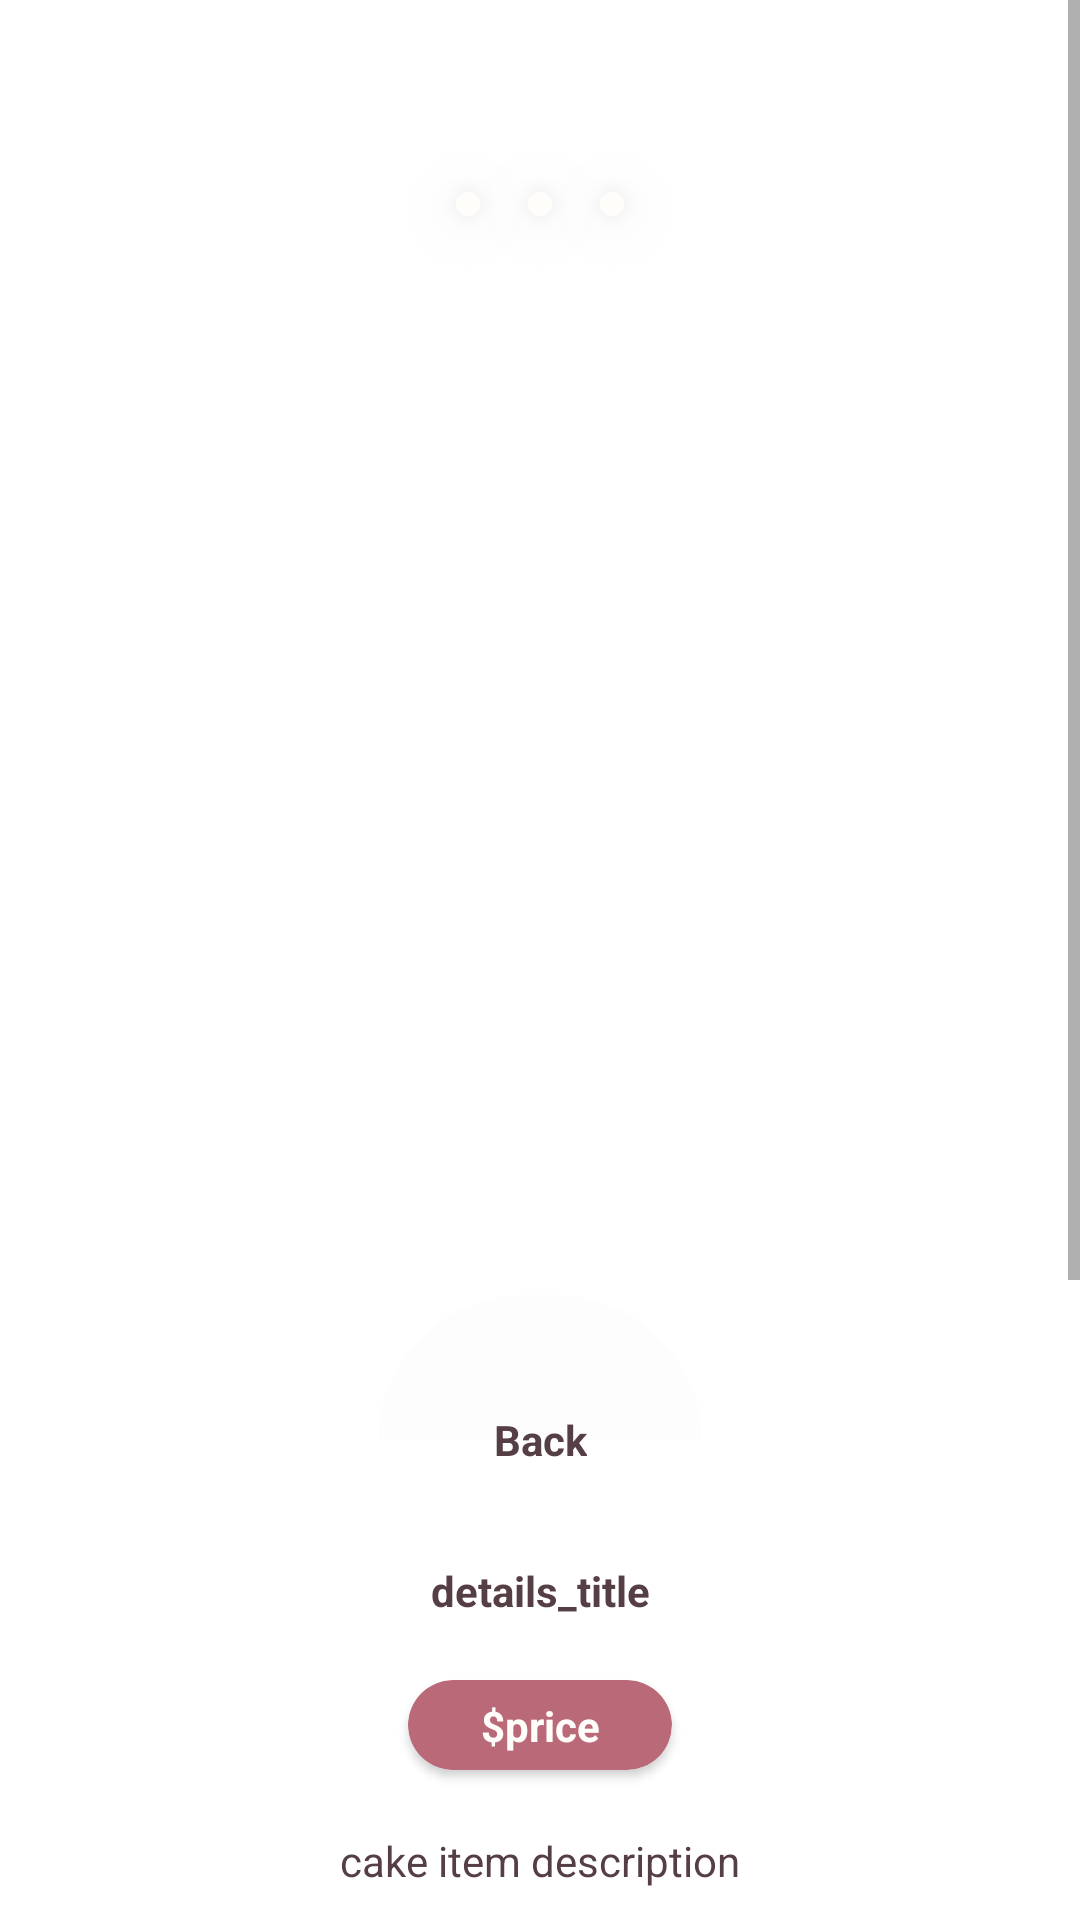

Reconstruct the res/layout file that produces this screen, plus the resources it refers to.
<!-- AndroidManifest.xml: activity theme Theme.Desserts.NoActionBar -->
<!-- res/layout/fragment_details.xml -->
<ScrollView
    xmlns:android="http://schemas.android.com/apk/res/android"
    xmlns:app="http://schemas.android.com/apk/res-auto"
    xmlns:tools="http://schemas.android.com/tools"
    android:layout_width="match_parent"
    android:layout_height="match_parent"
    tools:context=".activities.fragments.DetailsFragment">

    <androidx.constraintlayout.widget.ConstraintLayout
        android:layout_width="match_parent"
        android:layout_height="match_parent" >

        
        <androidx.recyclerview.widget.RecyclerView
            android:id="@+id/cake_image_details"
            android:layout_width="match_parent"
            android:layout_height="480dp"
            android:translationZ="-1dp"
            app:layout_constraintBottom_toTopOf="@+id/cake_details_card"
            app:layout_constraintEnd_toEndOf="parent"
            app:layout_constraintStart_toStartOf="parent"
            app:layout_constraintTop_toTopOf="parent"
            app:layout_constraintVertical_weight="1" />

        <TextView
            android:id="@+id/cake_title_details"
            android:layout_width="wrap_content"
            android:layout_height="wrap_content"
            android:text="@string/details_title"
            android:textColor="@color/burgundy"
            android:translationZ="12dp"
            android:layout_marginBottom="10dp"
            app:layout_constraintTop_toBottomOf="@+id/cake_image_details"
            app:layout_constraintEnd_toEndOf="parent"
            app:layout_constraintStart_toStartOf="parent"
            app:layout_constraintBottom_toBottomOf="@+id/cake_price_card"
            />

        <TextView
            android:id="@+id/cake_price_text"
            android:layout_width="wrap_content"
            android:layout_height="wrap_content"
            android:text="@string/cake_price_placeholder"
            android:translationZ="12dp"
            android:textColor="@color/light_creme"
            app:layout_constraintTop_toTopOf="@+id/cake_price_card"
            app:layout_constraintEnd_toEndOf="@+id/cake_price_card"
            app:layout_constraintStart_toStartOf="@+id/cake_price_card"
            app:layout_constraintBottom_toBottomOf="@+id/cake_price_card"
            />

        <androidx.cardview.widget.CardView
            android:id="@+id/cake_price_card"
            android:layout_width="88dp"
            android:layout_height="30dp"
            app:cardCornerRadius="20dp"
            android:elevation="0dp"
            android:layout_marginTop="20dp"
            android:layout_marginBottom="20dp"
            android:backgroundTint="@color/cherry"
            app:layout_constraintTop_toBottomOf="@+id/cake_title_details"
            app:layout_constraintBottom_toTopOf="@+id/cake_descrip_details"
            app:layout_constraintEnd_toEndOf="parent"
            app:layout_constraintStart_toStartOf="parent"
            />

        <TextView
            android:id="@+id/cake_descrip_details"
            android:layout_width="wrap_content"
            android:layout_height="wrap_content"
            android:text="cake item description"
            android:textColor="@color/burgundy"
            android:translationZ="12dp"
            android:layout_marginTop="10dp"
            app:layout_constraintTop_toBottomOf="@+id/cake_title_details"
            app:layout_constraintEnd_toEndOf="parent"
            app:layout_constraintStart_toStartOf="parent"
            app:layout_constraintBottom_toTopOf="@+id/diets_suitable_for"
            />

        <TextView
            android:id="@+id/diets_suitable_for_title"
            android:layout_width="wrap_content"
            android:layout_height="wrap_content"
            android:text="Suitable for the following diets:"
            android:textColor="@color/burgundy"
            android:textStyle="bold"
            android:translationZ="12dp"
            app:layout_constraintTop_toBottomOf="@+id/cake_descrip_details"
            app:layout_constraintEnd_toEndOf="parent"
            app:layout_constraintStart_toStartOf="parent"
            app:layout_constraintBottom_toTopOf="@+id/diets_suitable_for"
            />

        <TextView
            android:id="@+id/diets_suitable_for"
            android:layout_width="wrap_content"
            android:layout_height="wrap_content"
            android:text="diets suitable for"
            android:textColor="@color/burgundy"
            android:translationZ="12dp"
            app:layout_constraintTop_toBottomOf="@+id/cake_descrip_details"
            app:layout_constraintEnd_toEndOf="parent"
            app:layout_constraintStart_toStartOf="parent"
            app:layout_constraintBottom_toTopOf="@+id/cake_add_button_details"
            />

        <Button
            android:id="@+id/cake_add_button_details"
            android:layout_width="180dp"
            android:layout_height="48dp"
            android:drawableLeft="@drawable/ic_baseline_add"
            android:drawableTint="@color/light_creme"
            android:backgroundTint="@color/pale_burgundy"
            android:text="@string/cart_text"
            android:textColor="@color/light_creme"
            app:layout_constraintBottom_toBottomOf="parent"
            app:layout_constraintEnd_toEndOf="parent"
            app:layout_constraintStart_toStartOf="parent"
            app:layout_constraintTop_toBottomOf="@+id/cake_descrip_details" />

        <TextView
            android:id="@+id/cake_back"
            android:layout_width="wrap_content"
            android:layout_height="wrap_content"
            android:text="@string/details_back"
            android:textColor="@color/burgundy"
            android:translationZ="12dp"
            app:layout_constraintBottom_toBottomOf="@+id/cake_image_details"
            app:layout_constraintEnd_toEndOf="parent"
            app:layout_constraintStart_toStartOf="parent"
            app:layout_constraintTop_toBottomOf="@+id/arrow" />

        <ImageView
            android:id="@+id/arrow"
            android:layout_width="24dp"
            android:layout_height="32dp"
            android:background="@drawable/ic_baseline_south_24"
            android:backgroundTint="@color/burgundy"
            android:scaleY="-1"
            android:translationZ="12dp"
            android:layout_marginTop="16dp"
            app:layout_constraintBottom_toTopOf="@+id/cake_back"
            app:layout_constraintEnd_toEndOf="parent"
            app:layout_constraintStart_toStartOf="parent"
            app:layout_constraintTop_toTopOf="@+id/imageView" />

        <ImageView
            android:id="@+id/imageView"
            android:layout_width="108dp"
            android:layout_height="56dp"
            android:scaleY="-1"
            android:layout_marginBottom="-8dp"
            android:background="@drawable/item_bg"
            app:layout_constraintBottom_toBottomOf="@+id/cake_image_details"
            app:layout_constraintEnd_toEndOf="parent"
            app:layout_constraintStart_toStartOf="parent" />

        <ImageView
            android:id="@+id/cake_start_dot"
            android:layout_width="wrap_content"
            android:layout_height="wrap_content"
            android:translationZ="12dp"
            android:layout_marginTop="64dp"
            android:background="@drawable/dot"
            android:backgroundTint="@color/light_creme"
            app:layout_constraintTop_toTopOf="parent"
            app:layout_constraintEnd_toStartOf="@+id/cake_mid_dot"
            app:layout_constraintStart_toStartOf="@+id/cake_price_card"
            />

        <ImageView
            android:id="@+id/cake_mid_dot"
            android:layout_width="wrap_content"
            android:layout_height="wrap_content"
            android:translationZ="12dp"
            android:layout_marginTop="64dp"
            android:background="@drawable/dot"
            android:backgroundTint="@color/light_creme"
            app:layout_constraintTop_toTopOf="parent"
            app:layout_constraintEnd_toStartOf="@+id/cake_end_dot"
            app:layout_constraintStart_toEndOf="@+id/cake_start_dot"
            />

        <ImageView
            android:id="@+id/cake_end_dot"
            android:layout_width="wrap_content"
            android:layout_height="wrap_content"
            android:translationZ="12dp"
            android:layout_marginTop="64dp"
            android:background="@drawable/dot"
            android:backgroundTint="@color/light_creme"
            app:layout_constraintTop_toTopOf="parent"
            app:layout_constraintEnd_toEndOf="@+id/cake_price_card"
            app:layout_constraintStart_toEndOf="@+id/cake_mid_dot"
            />

        <androidx.cardview.widget.CardView
            android:id="@+id/cake_details_card"
            android:layout_width="match_parent"
            android:layout_height="480dp"
            app:cardCornerRadius="40dp"
            app:cardElevation="0dp"
            app:layout_constraintVertical_weight="1"
            app:layout_constraintTop_toBottomOf="@+id/cake_image_details"
            app:layout_constraintBottom_toBottomOf="parent"
            app:layout_constraintStart_toStartOf="parent"
            app:layout_constraintEnd_toEndOf="parent" />

    </androidx.constraintlayout.widget.ConstraintLayout>
</ScrollView>
<!-- resources referenced by this layout -->
<resources>
  <color name="burgundy">#553E44</color>
  <color name="cherry">#BA6978</color>
  <color name="light_creme">#FFFDFA</color>
  <color name="pale_burgundy">#766468</color>
  <!-- drawable dot (drawable) -->
  <?xml version="1.0" encoding="utf-8"?>
  <shape xmlns:android="http://schemas.android.com/apk/res/android"
      android:shape="oval">
      <solid
          android:color="@color/pale_burgundy" />
      <size
          android:height="8dp"
          android:width="8dp" />
  </shape>
  <!-- drawable item_bg (drawable) -->
  <?xml version="1.0" encoding="utf-8"?>
  <shape xmlns:android="http://schemas.android.com/apk/res/android">
      <solid android:color="@color/dim_white" />
      <corners
          android:topLeftRadius="30dp"
          android:topRightRadius="30dp"
          android:bottomLeftRadius="200dp"
          android:bottomRightRadius="200dp" />
  </shape>
  <string name="cake_price_placeholder"><b>$price</b></string>
  <string name="cart_text">add to cart</string>
  <string name="details_back"><b>Back</b></string>
  <string name="details_title"><b>details_title</b></string>
  <style name="Theme.Desserts.NoActionBar">
          <item name="windowActionBar">false</item>
          <item name="windowNoTitle">true</item>
      </style>
  <color name="dim_white">#FDFDFD</color>
</resources>
